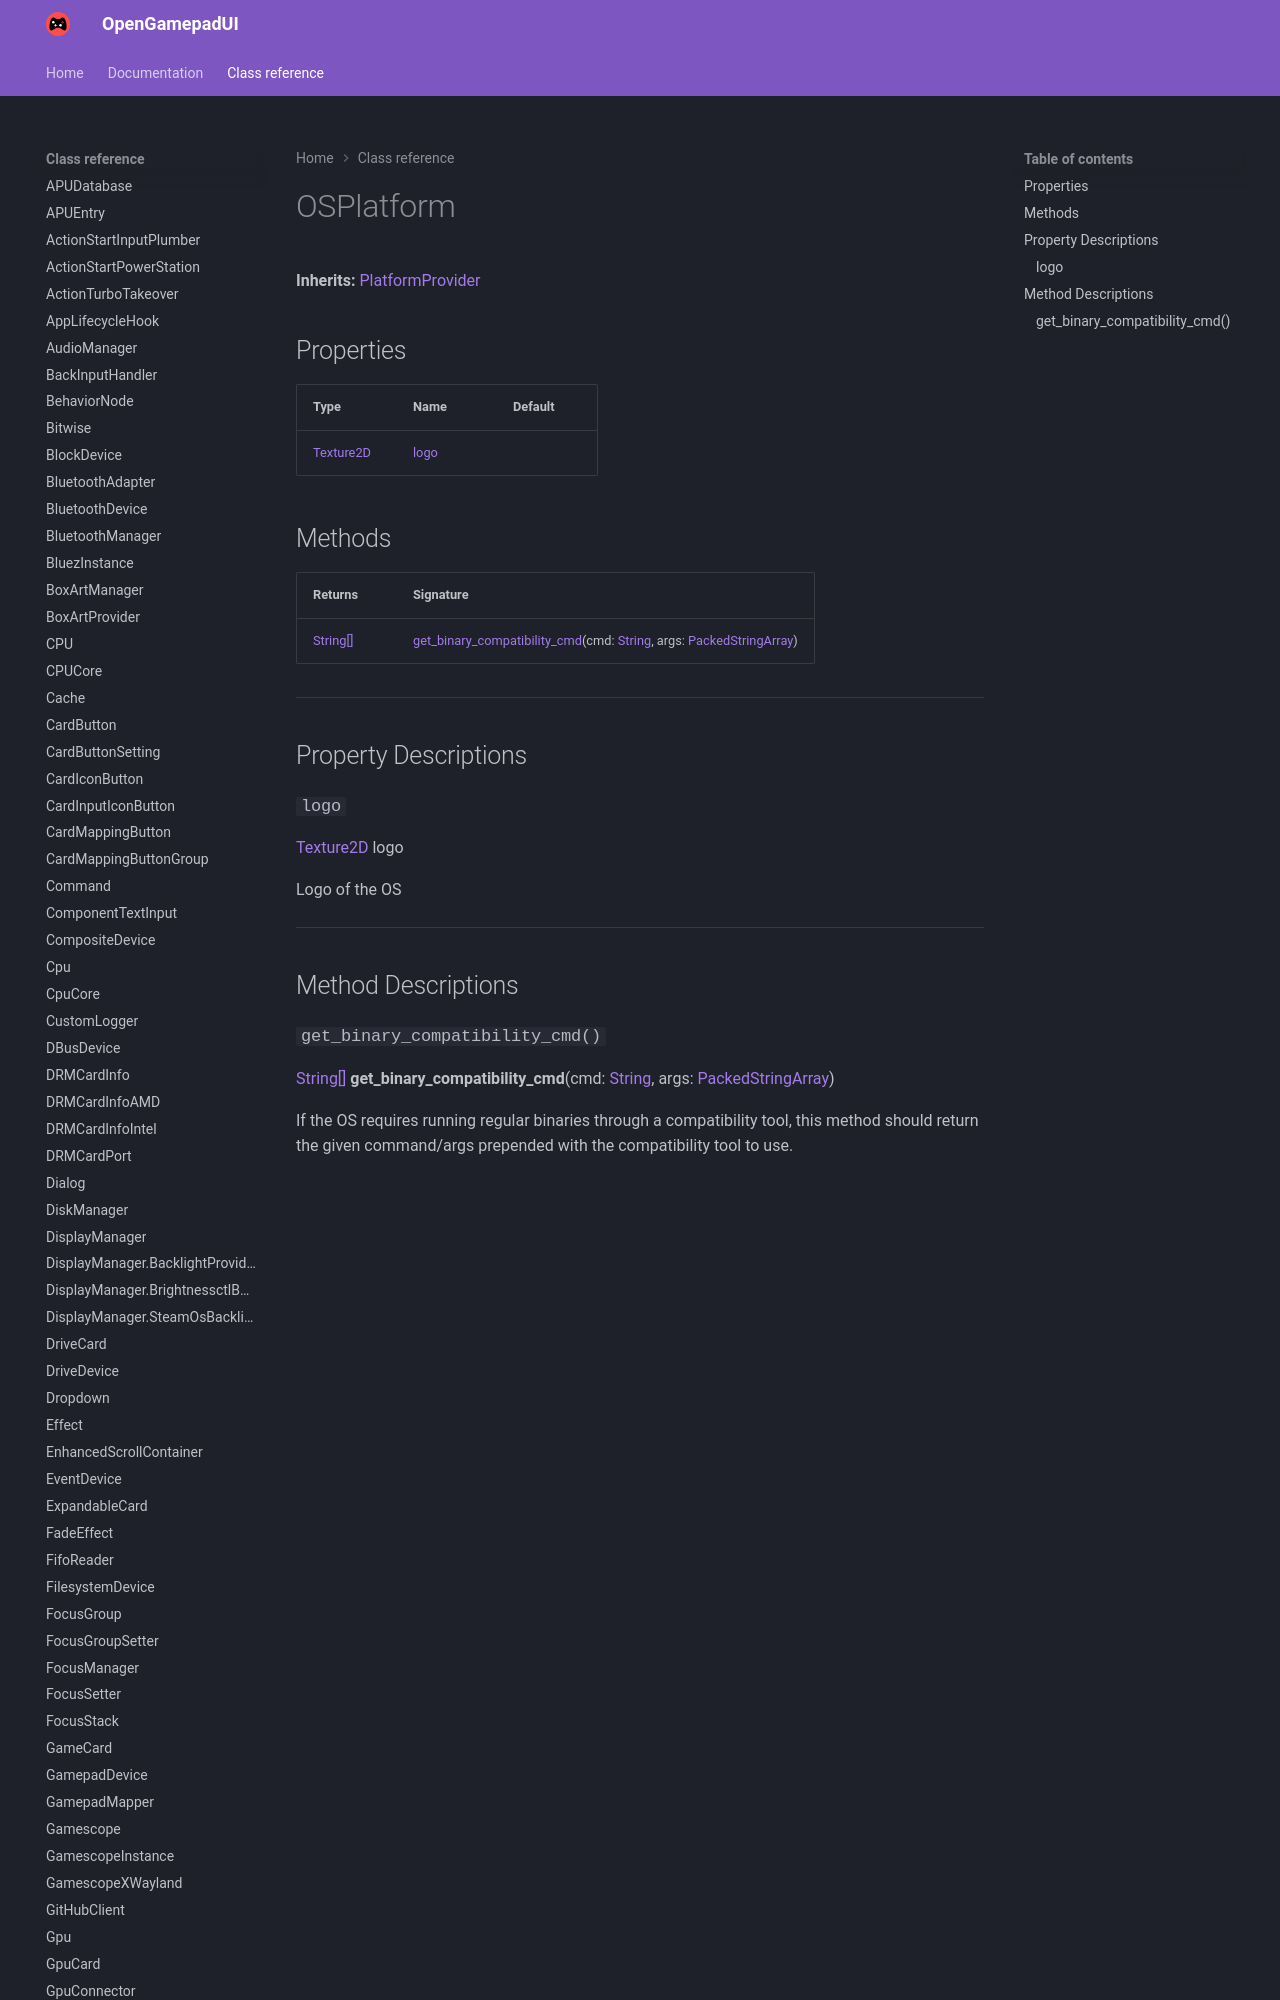

repository: ShadowBlip/OpenGamepadUI · page: class-reference/OSPlatform/index.html · generator: mkdocs

# OSPlatform

**Inherits:** [PlatformProvider](../PlatformProvider)


## Properties

| Type | Name | Default |
| ---- | ---- | ------- |
| [Texture2D](https://docs.godotengine.org/en/stable/classes/class_texture2d.html) | [logo](./#logo) |  |
